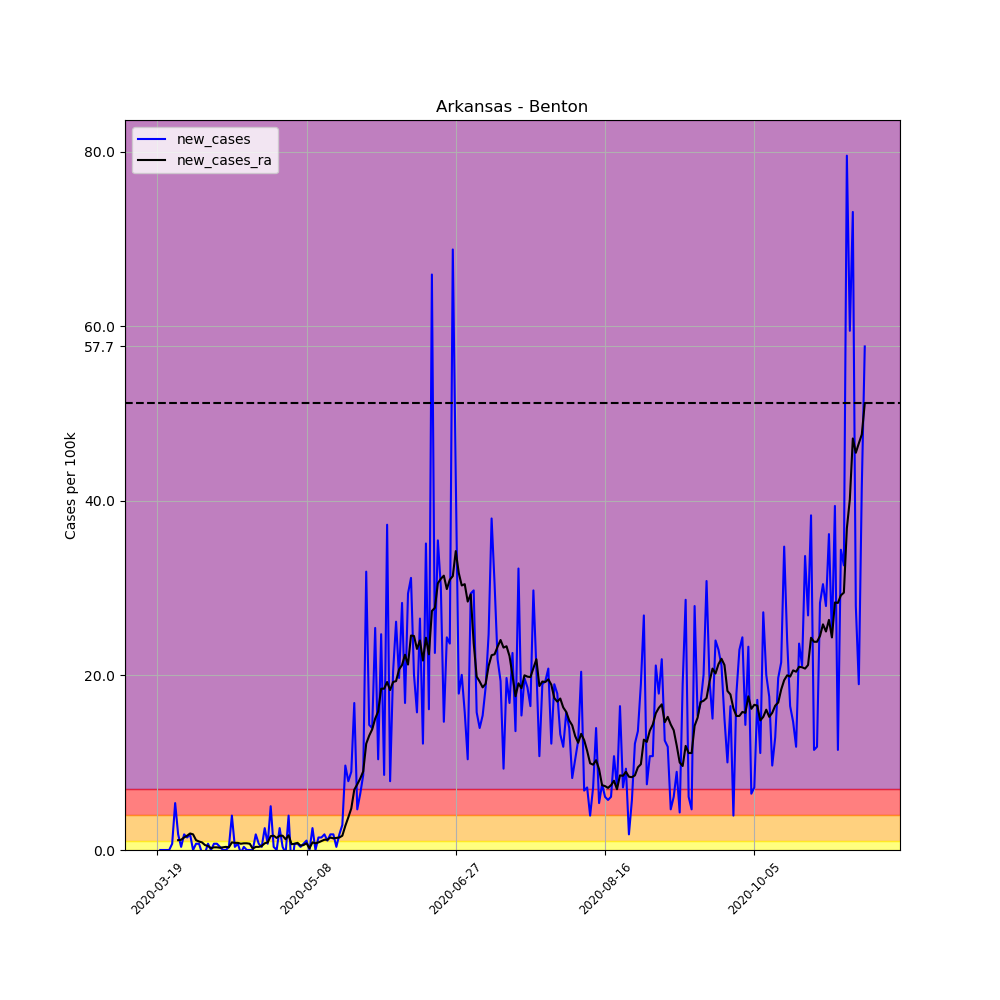

The table this chart was drawn from, first rows:
, date, county, state, fips, cases, deaths, COUNTY, STNAME, CTYNAME, POPESTIMATE2019, per_100k, per_100k_ra, new_cases, new_cases_ra
155458, 2020-03-19, Benton, Arkansas, 5007, 1, 0, 7, Arkansas, Benton, 279141, 0.3582, , , 
155459, 2020-03-20, Benton, Arkansas, 5007, 1, 0, 7, Arkansas, Benton, 279141, 0.3582, , 0.0, 
155460, 2020-03-21, Benton, Arkansas, 5007, 1, 0, 7, Arkansas, Benton, 279141, 0.3582, , 0.0, 
155461, 2020-03-22, Benton, Arkansas, 5007, 1, 0, 7, Arkansas, Benton, 279141, 0.3582, , 0.0, 
155462, 2020-03-23, Benton, Arkansas, 5007, 1, 0, 7, Arkansas, Benton, 279141, 0.3582, , 0.0, 
155463, 2020-03-24, Benton, Arkansas, 5007, 3, 0, 7, Arkansas, Benton, 279141, 1.075, , 0.7165, 
155464, 2020-03-25, Benton, Arkansas, 5007, 18, 0, 7, Arkansas, Benton, 279141, 6.448, 1.331, 5.374, 
155465, 2020-03-26, Benton, Arkansas, 5007, 23, 0, 7, Arkansas, Benton, 279141, 8.24, 2.457, 1.791, 1.126
155466, 2020-03-27, Benton, Arkansas, 5007, 24, 0, 7, Arkansas, Benton, 279141, 8.598, 3.634, 0.3582, 1.177
155467, 2020-03-28, Benton, Arkansas, 5007, 29, 0, 7, Arkansas, Benton, 279141, 10.39, 5.067, 1.791, 1.433
155468, 2020-03-29, Benton, Arkansas, 5007, 33, 0, 7, Arkansas, Benton, 279141, 11.82, 6.704, 1.433, 1.638
155469, 2020-03-30, Benton, Arkansas, 5007, 38, 0, 7, Arkansas, Benton, 279141, 13.61, 8.598, 1.791, 1.894
155470, 2020-03-31, Benton, Arkansas, 5007, 38, 0, 7, Arkansas, Benton, 279141, 13.61, 10.39, 0.0, 1.791
155471, 2020-04-01, Benton, Arkansas, 5007, 40, 0, 7, Arkansas, Benton, 279141, 14.33, 11.51, 0.7165, 1.126
155472, 2020-04-02, Benton, Arkansas, 5007, 42, 0, 7, Arkansas, Benton, 279141, 15.05, 12.49, 0.7165, 0.9724
155473, 2020-04-03, Benton, Arkansas, 5007, 41, 0, 7, Arkansas, Benton, 279141, 14.69, 13.36, -0.3582, 0.87
155474, 2020-04-04, Benton, Arkansas, 5007, 40, 0, 7, Arkansas, Benton, 279141, 14.33, 13.92, -0.3582, 0.563
155475, 2020-04-05, Benton, Arkansas, 5007, 42, 0, 7, Arkansas, Benton, 279141, 15.05, 14.38, 0.7165, 0.4606
155476, 2020-04-06, Benton, Arkansas, 5007, 42, 0, 7, Arkansas, Benton, 279141, 15.05, 14.59, 0.0, 0.2047
155477, 2020-04-07, Benton, Arkansas, 5007, 44, 0, 7, Arkansas, Benton, 279141, 15.76, 14.89, 0.7165, 0.3071
155478, 2020-04-08, Benton, Arkansas, 5007, 46, 0, 7, Arkansas, Benton, 279141, 16.48, 15.2, 0.7165, 0.3071
155479, 2020-04-09, Benton, Arkansas, 5007, 47, 0, 7, Arkansas, Benton, 279141, 16.84, 15.46, 0.3582, 0.2559
155480, 2020-04-10, Benton, Arkansas, 5007, 47, 0, 7, Arkansas, Benton, 279141, 16.84, 15.76, 0.0, 0.3071
155481, 2020-04-11, Benton, Arkansas, 5007, 47, 0, 7, Arkansas, Benton, 279141, 16.84, 16.12, 0.0, 0.3582
155482, 2020-04-12, Benton, Arkansas, 5007, 48, 0, 7, Arkansas, Benton, 279141, 17.2, 16.43, 0.3582, 0.3071
155483, 2020-04-13, Benton, Arkansas, 5007, 59, 0, 7, Arkansas, Benton, 279141, 21.14, 17.3, 3.941, 0.87
155484, 2020-04-14, Benton, Arkansas, 5007, 60, 0, 7, Arkansas, Benton, 279141, 21.49, 18.12, 0.3582, 0.8188
155485, 2020-04-15, Benton, Arkansas, 5007, 62, 0, 7, Arkansas, Benton, 279141, 22.21, 18.94, 0.7165, 0.8188
155486, 2020-04-16, Benton, Arkansas, 5007, 61, 0, 7, Arkansas, Benton, 279141, 21.85, 19.65, -0.3582, 0.7165
155487, 2020-04-17, Benton, Arkansas, 5007, 62, 0, 7, Arkansas, Benton, 279141, 22.21, 20.42, 0.3582, 0.7677
155488, 2020-04-18, Benton, Arkansas, 5007, 62, 0, 7, Arkansas, Benton, 279141, 22.21, 21.19, 0.0, 0.7677
155489, 2020-04-19, Benton, Arkansas, 5007, 62, 0, 7, Arkansas, Benton, 279141, 22.21, 21.9, 0.0, 0.7165
155490, 2020-04-20, Benton, Arkansas, 5007, 62, 0, 7, Arkansas, Benton, 279141, 22.21, 22.06, 0.0, 0.1535
155491, 2020-04-21, Benton, Arkansas, 5007, 67, 0, 7, Arkansas, Benton, 279141, 24, 22.42, 1.791, 0.3582
155492, 2020-04-22, Benton, Arkansas, 5007, 69, 0, 7, Arkansas, Benton, 279141, 24.72, 22.77, 0.7165, 0.3582
155493, 2020-04-23, Benton, Arkansas, 5007, 70, 0, 7, Arkansas, Benton, 279141, 25.08, 23.23, 0.3582, 0.4606
155494, 2020-04-24, Benton, Arkansas, 5007, 77, 0, 7, Arkansas, Benton, 279141, 27.58, 24, 2.508, 0.7677
155495, 2020-04-25, Benton, Arkansas, 5007, 79, 0, 7, Arkansas, Benton, 279141, 28.3, 24.87, 0.7165, 0.87
155496, 2020-04-26, Benton, Arkansas, 5007, 93, 0, 7, Arkansas, Benton, 279141, 33.32, 26.46, 5.015, 1.586
155497, 2020-04-27, Benton, Arkansas, 5007, 94, 0, 7, Arkansas, Benton, 279141, 33.67, 28.1, 0.3582, 1.638
155498, 2020-04-28, Benton, Arkansas, 5007, 94, 0, 7, Arkansas, Benton, 279141, 33.67, 29.48, 0.0, 1.382
155499, 2020-04-29, Benton, Arkansas, 5007, 101, 0, 7, Arkansas, Benton, 279141, 36.18, 31.12, 2.508, 1.638
155500, 2020-04-30, Benton, Arkansas, 5007, 102, 0, 7, Arkansas, Benton, 279141, 36.54, 32.75, 0.3582, 1.638
155501, 2020-05-01, Benton, Arkansas, 5007, 101, 0, 7, Arkansas, Benton, 279141, 36.18, 33.98, -0.3582, 1.228
155502, 2020-05-02, Benton, Arkansas, 5007, 112, 0, 7, Arkansas, Benton, 279141, 40.12, 35.67, 3.941, 1.689
155503, 2020-05-03, Benton, Arkansas, 5007, 106, 0, 7, Arkansas, Benton, 279141, 37.97, 36.34, -2.149, 0.6653
155504, 2020-05-04, Benton, Arkansas, 5007, 108, 0, 7, Arkansas, Benton, 279141, 38.69, 37.05, 0.7165, 0.7165
155505, 2020-05-05, Benton, Arkansas, 5007, 110, 0, 7, Arkansas, Benton, 279141, 39.41, 37.87, 0.7165, 0.8188
155506, 2020-05-06, Benton, Arkansas, 5007, 111, 0, 7, Arkansas, Benton, 279141, 39.76, 38.38, 0.3582, 0.5118
155507, 2020-05-07, Benton, Arkansas, 5007, 113, 0, 7, Arkansas, Benton, 279141, 40.48, 38.95, 0.7165, 0.563
155508, 2020-05-08, Benton, Arkansas, 5007, 116, 0, 7, Arkansas, Benton, 279141, 41.56, 39.71, 1.075, 0.7677
155509, 2020-05-09, Benton, Arkansas, 5007, 116, 0, 7, Arkansas, Benton, 279141, 41.56, 39.92, 0.0, 0.2047
155510, 2020-05-10, Benton, Arkansas, 5007, 123, 0, 7, Arkansas, Benton, 279141, 44.06, 40.79, 2.508, 0.87
155511, 2020-05-11, Benton, Arkansas, 5007, 123, 0, 7, Arkansas, Benton, 279141, 44.06, 41.56, 0.0, 0.7677
155512, 2020-05-12, Benton, Arkansas, 5007, 127, 0, 7, Arkansas, Benton, 279141, 45.5, 42.43, 1.433, 0.87
155513, 2020-05-13, Benton, Arkansas, 5007, 131, 0, 7, Arkansas, Benton, 279141, 46.93, 43.45, 1.433, 1.024
155514, 2020-05-14, Benton, Arkansas, 5007, 136, 0, 7, Arkansas, Benton, 279141, 48.72, 44.63, 1.791, 1.177
155515, 2020-05-15, Benton, Arkansas, 5007, 139, 0, 7, Arkansas, Benton, 279141, 49.8, 45.8, 1.075, 1.177
155516, 2020-05-16, Benton, Arkansas, 5007, 144, 0, 7, Arkansas, Benton, 279141, 51.59, 47.24, 1.791, 1.433
155517, 2020-05-17, Benton, Arkansas, 5007, 149, 0, 7, Arkansas, Benton, 279141, 53.38, 48.57, 1.791, 1.331
... 178 more rows
